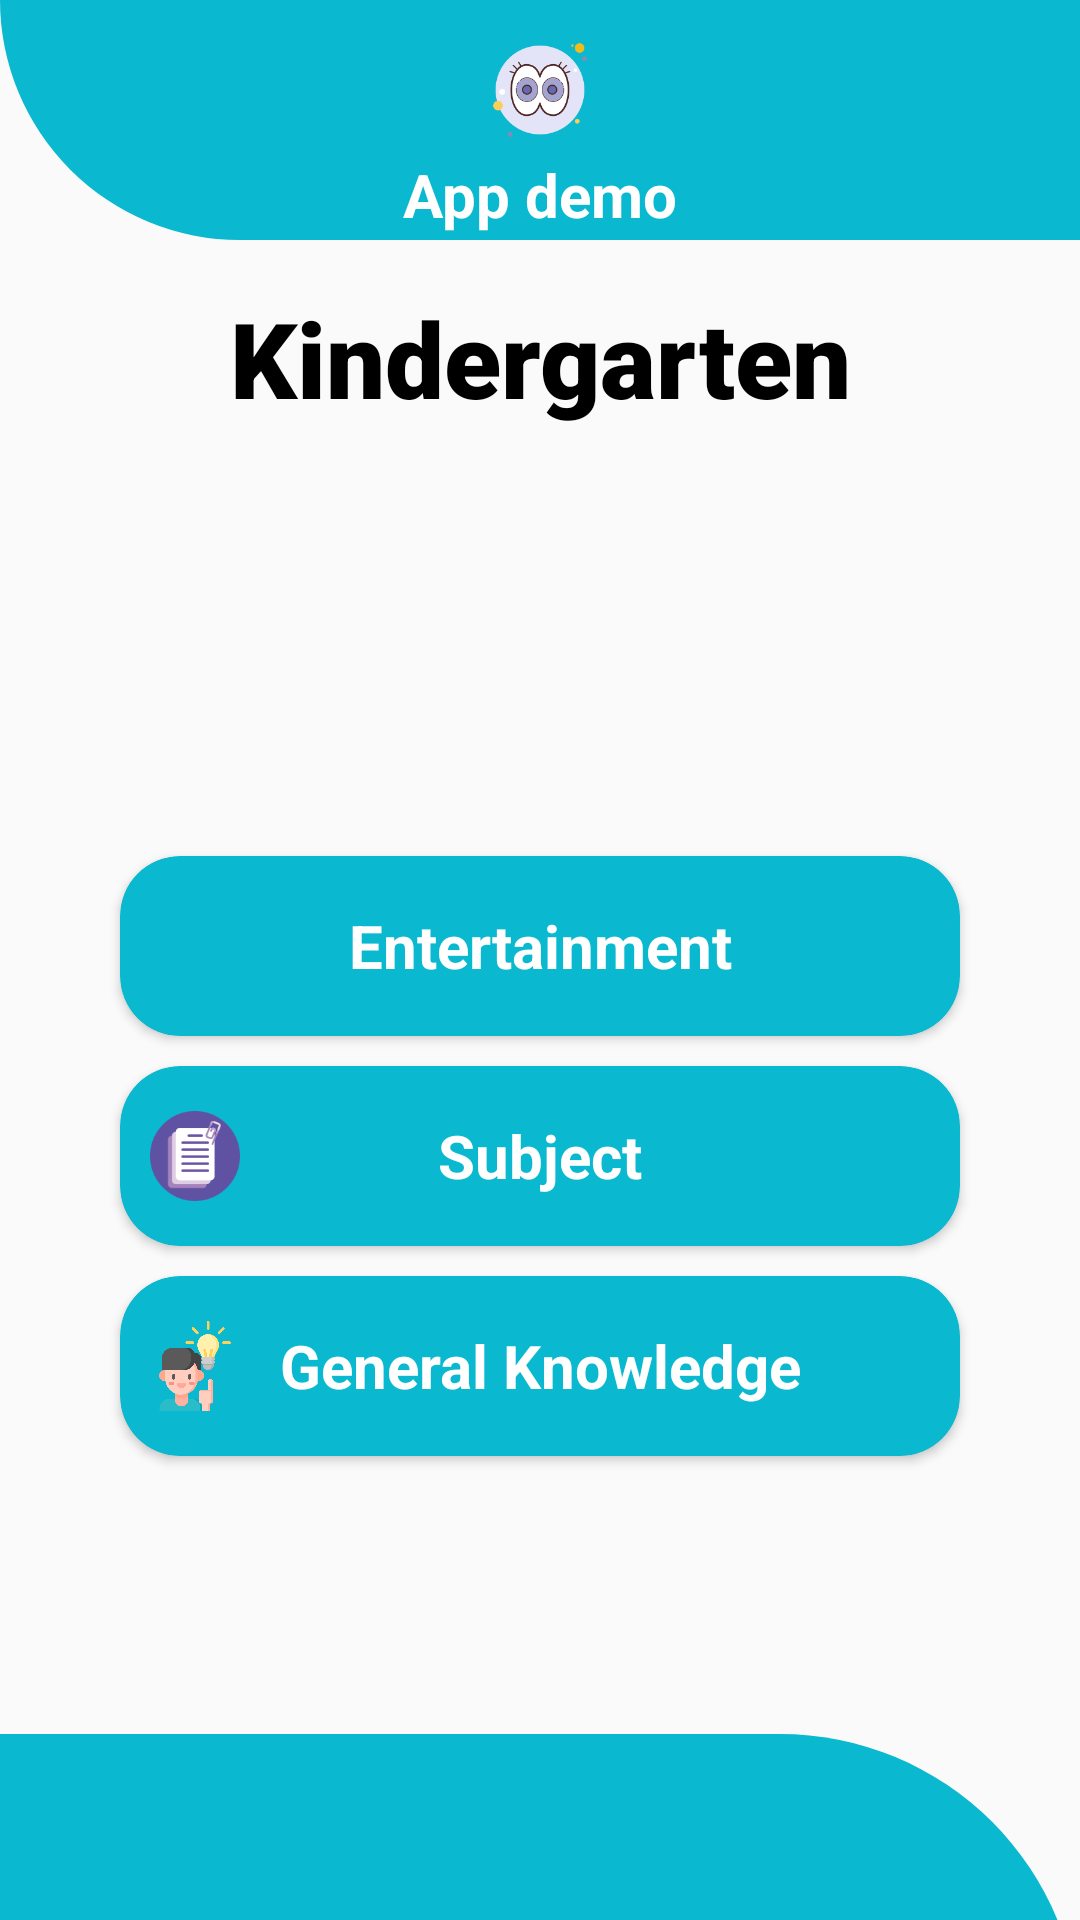

Here is an Android app screen rendered from its layout file. Give the layout XML and the strings, colors and styles it references.
<!-- AndroidManifest.xml: application theme AppTheme -->
<!-- res/layout/activity_main.xml -->
<?xml version="1.0" encoding="utf-8"?>
<LinearLayout xmlns:android="http://schemas.android.com/apk/res/android"
    xmlns:app="http://schemas.android.com/apk/res-auto"
    xmlns:tools="http://schemas.android.com/tools"
    android:layout_width="match_parent"
    android:weightSum="2"
    android:layout_height="match_parent"
    android:orientation="vertical"
    tools:context=".Main_dashboard_kids_panel.MainActivity">

    <RelativeLayout
        android:layout_width="match_parent"
        android:layout_height="80dp"
        android:background="@drawable/shape">
        <ImageView
            android:layout_width="40dp"
            android:onClick="play_video"
            android:layout_centerHorizontal="true"
            android:id="@+id/watch_id"
            android:layout_marginTop="10dp"
            android:background="@drawable/watch"
            android:layout_height="40dp">

        </ImageView>
        <TextView
            android:layout_width="180dp"
            android:layout_centerHorizontal="true"
            android:gravity="center"
            android:textStyle="bold"
            android:textColor="#fff"
            android:textSize="20dp"
            android:layout_below="@+id/watch_id"
            android:text="App demo"
            android:layout_centerInParent="true"
            android:layout_height="40dp">

        </TextView>

    </RelativeLayout>

    <LinearLayout
        android:layout_width="match_parent"
        android:layout_height="wrap_content">

        <TextView
            android:layout_width="match_parent"
            android:layout_height="wrap_content"
            android:layout_marginTop="16dp"
            android:gravity="center"
            android:text="@string/app_name"
            android:textColor="@color/black"
            android:textSize="35dp"
            android:fontFamily="sans-serif-black"
            android:textStyle="bold">

        </TextView>
    </LinearLayout>
    <LinearLayout
        android:layout_width="match_parent"
        android:layout_height="wrap_content"
        android:layout_marginTop="50dp"
        android:gravity="center"
        android:layout_weight="1.5"
        android:orientation="vertical">

        <androidx.cardview.widget.CardView
            android:layout_width="match_parent"
            android:layout_height="60dp"
            android:layout_marginLeft="40dp"
            android:onClick="enter"
            android:layout_marginRight="40dp"
            app:cardBackgroundColor="@color/skyblue"
            app:cardCornerRadius="20dp">

            <TextView
                android:layout_width="match_parent"
                android:layout_height="60dp"
                android:gravity="center"
                android:text="Entertainment"
                android:textColor="#fff"
                android:textStyle="bold"
                android:textSize="20dp">

            </TextView>
            <ImageView
                android:layout_width="30dp"
                android:background="@drawable/newgameicon"
                android:layout_marginTop="15dp"
                android:layout_marginLeft="10dp"
                android:layout_height="30dp">

            </ImageView>

        </androidx.cardview.widget.CardView>

        <androidx.cardview.widget.CardView
            android:layout_width="match_parent"
            android:layout_height="60dp"
            android:layout_marginLeft="40dp"
            android:layout_marginTop="10dp"
            android:layout_marginRight="40dp"
            android:id="@+id/subject_id"
            android:onClick="Subject_button"
            app:cardBackgroundColor="@color/skyblue"
            app:cardCornerRadius="20dp">

            <TextView
                android:layout_width="match_parent"
                android:layout_height="60dp"
                android:gravity="center"
                android:text="Subject"
                android:textColor="#fff"
                android:textStyle="bold"
                android:textSize="20dp">

            </TextView>
            <ImageView
                android:layout_width="30dp"
                android:background="@drawable/subject"
                android:layout_marginTop="15dp"
                android:layout_marginLeft="10dp"
                android:layout_height="30dp">

            </ImageView>

        </androidx.cardview.widget.CardView>

        <androidx.cardview.widget.CardView
            android:layout_width="match_parent"
            android:layout_height="60dp"
            android:layout_marginLeft="40dp"
            android:onClick="gernal"
            android:layout_marginTop="10dp"
            android:layout_marginRight="40dp"
            app:cardBackgroundColor="@color/skyblue"
            app:cardCornerRadius="20dp">

            <TextView
                android:layout_width="match_parent"
                android:layout_height="60dp"
                android:gravity="center"
                android:text="General Knowledge"
                android:textColor="#fff"
                android:textStyle="bold"
                android:textSize="20dp">

            </TextView>
            <ImageView
                android:layout_width="30dp"
                android:background="@drawable/idea"
                android:layout_marginTop="15dp"
                android:layout_marginLeft="10dp"
                android:layout_height="30dp">

            </ImageView>

        </androidx.cardview.widget.CardView>


    </LinearLayout>
    <LinearLayout
        android:layout_width="match_parent"
        android:layout_weight="1"
        android:background="@drawable/shape2"
        android:layout_height="0dp">

    </LinearLayout>


</LinearLayout>
<!-- resources referenced by this layout -->
<resources>
  <color name="black">#000</color>
  <color name="skyblue">#0AB9CF</color>
  <!-- drawable idea: png bitmap (drawable, 24409 bytes) -->
  <!-- drawable shape (drawable) -->
  <?xml version="1.0" encoding="utf-8"?>
  <shape xmlns:android="http://schemas.android.com/apk/res/android">
      <corners android:bottomLeftRadius="100dp"></corners>
      <solid android:color="@color/skyblue"></solid>
  </shape>
  <!-- drawable shape2 (drawable) -->
  <?xml version="1.0" encoding="utf-8"?>
  <shape xmlns:android="http://schemas.android.com/apk/res/android">
      <corners android:topRightRadius="100dp" RightRadius="100dp"></corners>
      <solid android:color="@color/skyblue"></solid>
  
  </shape>
  <!-- drawable subject: png bitmap (drawable, 5552 bytes) -->
  <!-- drawable watch: png bitmap (drawable, 13654 bytes) -->
  <string name="app_name">Kindergarten</string>
  <style name="AppTheme" parent="Theme.AppCompat.Light.DarkActionBar">
          
          <item name="colorPrimary">@color/skyblue</item>
          <item name="colorPrimaryDark">@color/skyblue</item>
          <item name="colorAccent">@color/colorAccent</item>
      </style>
  <color name="colorAccent">#03DAC5</color>
</resources>
